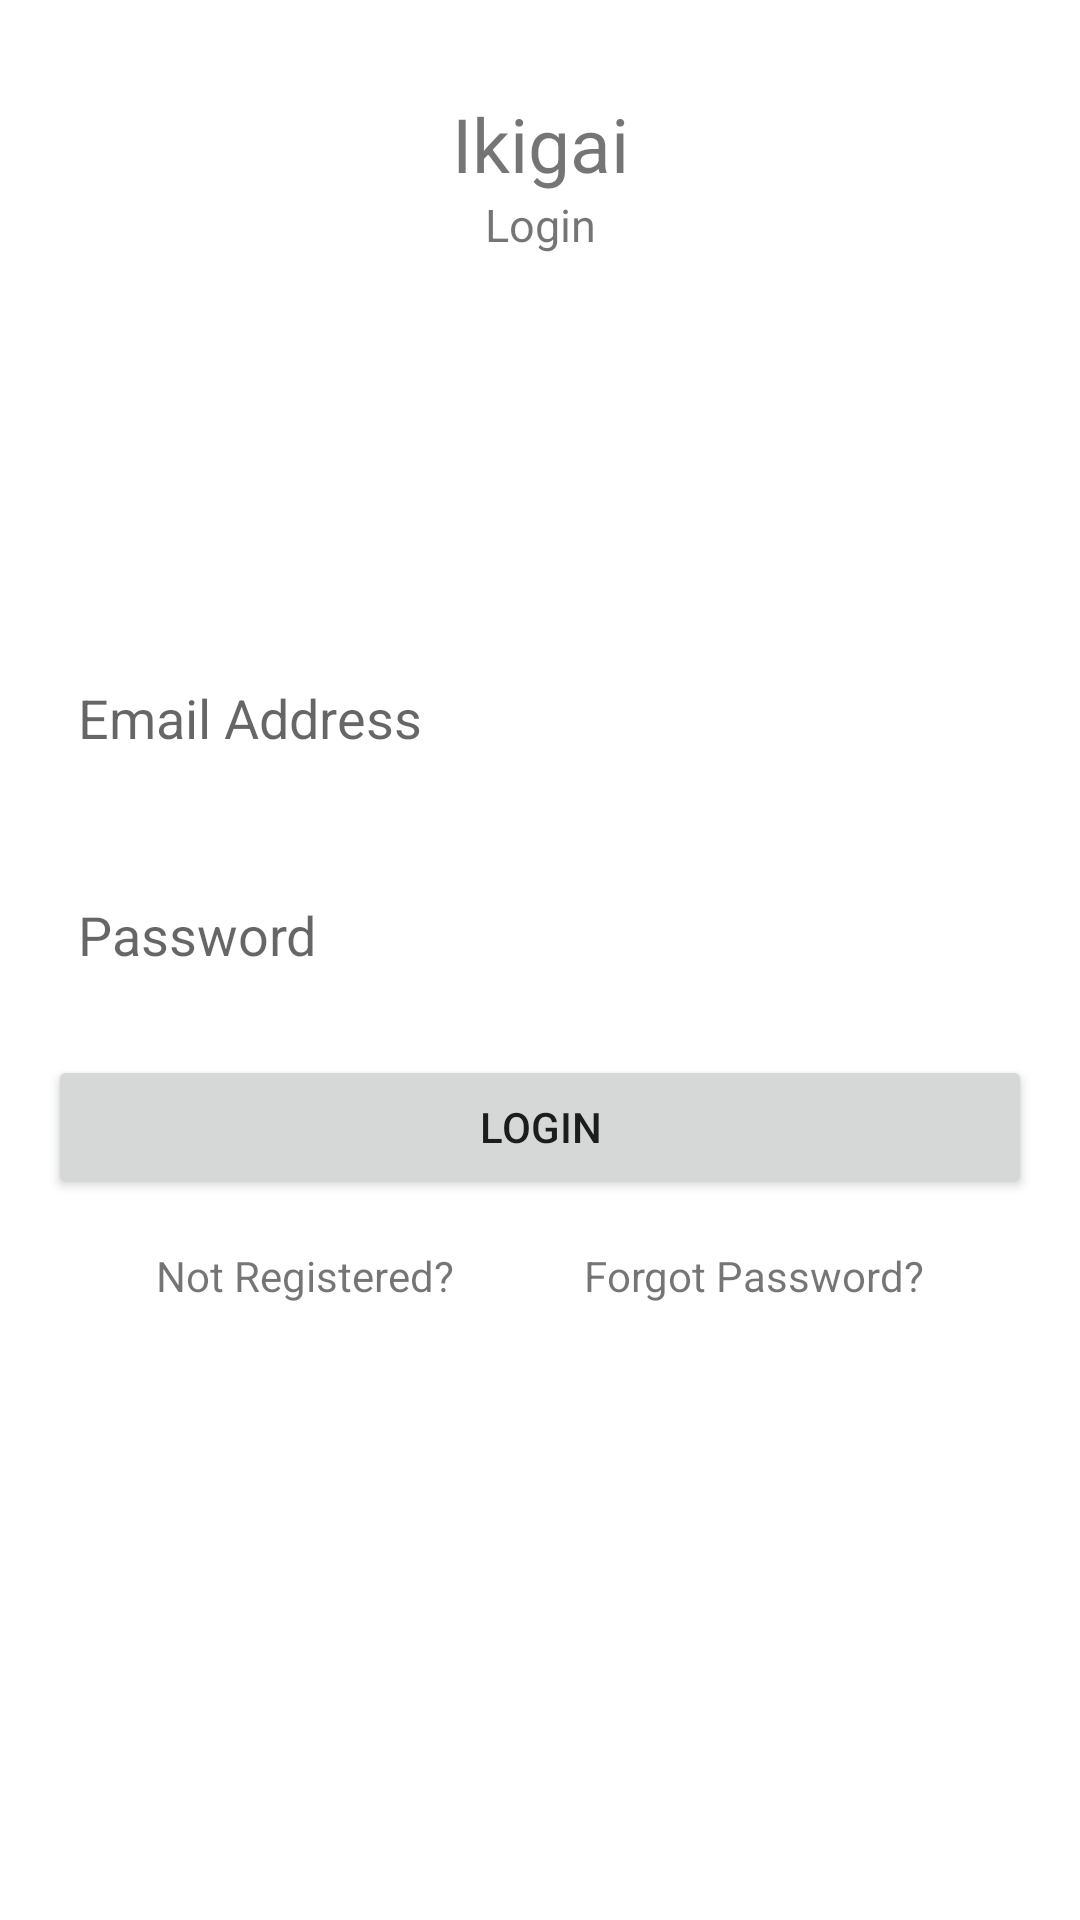

Layout XML and referenced resources for this Android screen:
<!-- AndroidManifest.xml: application theme Theme.Ikigai -->
<!-- res/layout/activity_login.xml -->
<?xml version="1.0" encoding="utf-8"?>
<androidx.constraintlayout.widget.ConstraintLayout xmlns:android="http://schemas.android.com/apk/res/android"
    xmlns:app="http://schemas.android.com/apk/res-auto"
    xmlns:tools="http://schemas.android.com/tools"
    android:layout_width="match_parent"
    android:layout_height="match_parent"
    tools:context=".LoginActivity">

    <Button
        android:id="@+id/submit"
        android:layout_width="0dp"
        android:layout_height="wrap_content"
        android:layout_marginStart="16dp"
        android:layout_marginTop="18dp"
        android:layout_marginEnd="16dp"
        android:padding="10dp"
        android:text="Login"
        app:layout_constraintEnd_toEndOf="parent"
        app:layout_constraintStart_toStartOf="parent"
        app:layout_constraintTop_toBottomOf="@+id/et_password" />

    <TextView
        android:id="@+id/register"
        android:layout_width="wrap_content"
        android:layout_height="wrap_content"
        android:layout_marginStart="52dp"
        android:layout_marginTop="64dp"
        android:text="Not Registered?"
        app:layout_constraintStart_toStartOf="parent"
        app:layout_constraintTop_toTopOf="@+id/submit" />

    <TextView
        android:id="@+id/forgot"
        android:layout_width="wrap_content"
        android:layout_height="wrap_content"
        android:layout_marginTop="64dp"
        android:layout_marginEnd="52dp"
        android:text="Forgot Password?"
        app:layout_constraintEnd_toEndOf="parent"
        app:layout_constraintTop_toTopOf="@+id/submit" />

    <EditText
        android:id="@+id/et_email"
        android:layout_width="0dp"
        android:layout_height="wrap_content"
        android:layout_marginStart="16dp"
        android:layout_marginTop="132dp"
        android:layout_marginEnd="16dp"
        android:background="@drawable/fui_ic_anonymous_white_24dp"
        android:ems="10"
        android:hint="Email Address"
        android:padding="10dp"
        app:layout_constraintEnd_toEndOf="parent"
        app:layout_constraintStart_toStartOf="parent"
        app:layout_constraintTop_toBottomOf="@+id/log" />

    <EditText
        android:id="@+id/et_password"
        android:layout_width="0dp"
        android:layout_height="wrap_content"
        android:layout_marginStart="16dp"
        android:layout_marginTop="28dp"
        android:layout_marginEnd="16dp"
        android:background="@drawable/fui_ic_anonymous_white_24dp"
        android:ems="10"
        android:hint="Password"
        android:padding="10dp"
        app:layout_constraintEnd_toEndOf="parent"
        app:layout_constraintStart_toStartOf="parent"
        app:layout_constraintTop_toBottomOf="@+id/et_email" />

    <TextView
        android:id="@+id/title"
        android:layout_width="wrap_content"
        android:layout_height="wrap_content"
        android:text="Ikigai"
        android:textSize="25sp"
        app:layout_constraintBottom_toBottomOf="parent"
        app:layout_constraintEnd_toEndOf="parent"
        app:layout_constraintStart_toStartOf="parent"
        app:layout_constraintTop_toTopOf="parent"
        app:layout_constraintVertical_bias="0.051" />

    <TextView
        android:id="@+id/log"
        android:layout_width="wrap_content"
        android:layout_height="wrap_content"
        android:text="Login"
        android:textSize="15sp"
        app:layout_constraintEnd_toEndOf="parent"
        app:layout_constraintStart_toStartOf="parent"
        app:layout_constraintTop_toBottomOf="@+id/title" />

    <ProgressBar
        android:id="@+id/progress_bar"
        style="?android:attr/progressBarStyleLarge"
        android:layout_width="wrap_content"
        android:layout_height="wrap_content"
        android:layout_centerInParent="true"

        android:visibility="gone"
        app:layout_constraintBottom_toBottomOf="parent"
        app:layout_constraintEnd_toEndOf="parent"
        app:layout_constraintLeft_toLeftOf="parent"
        app:layout_constraintLeft_toRightOf="parent"
        app:layout_constraintTop_toTopOf="parent"
        />
</androidx.constraintlayout.widget.ConstraintLayout>
<!-- resources referenced by this layout -->
<resources>
  <style name="Theme.Ikigai" parent="Theme.MaterialComponents.DayNight.DarkActionBar">
          
          <item name="colorPrimary">@color/purple_500</item>
          <item name="colorPrimaryVariant">@color/purple_700</item>
          <item name="colorOnPrimary">@color/white</item>
          
          <item name="colorSecondary">@color/teal_200</item>
          <item name="colorSecondaryVariant">@color/teal_700</item>
          <item name="colorOnSecondary">@color/black</item>
          
          <item name="android:statusBarColor" tools:targetApi="l">?attr/colorPrimaryVariant</item>
          
      </style>
  <!-- not gathered from this repository: default colours our renderer supplied (Android Studio template values) -->
  <color name="purple_500">#FF6200EE</color>
  <color name="purple_700">#FF3700B3</color>
  <color name="teal_200">#FF03DAC5</color>
  <color name="teal_700">#FF018786</color>
  <color name="black">#FF000000</color>
  <color name="white">#FFFFFFFF</color>
</resources>
